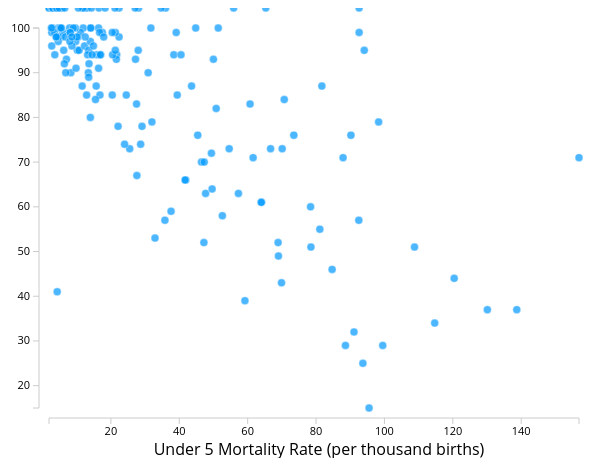
D3 v3 page, settled after 360 driven frames (6 s of simulated time); the page loaded 1 data file(s).


			var width = 700;
			var height = 450;

			var margin = { top: 20, right: 10, bottom: 50, left: 80 };
			var dotRadius = 4;

			var xScale = d3.scale.linear()
								.range([ margin.left, width - margin.right - margin.left])

			var yScale = d3.scale.linear()
								.range([ height - margin.bottom, margin.top ])

			var xAxis = d3.svg.axis()
							.scale(xScale)
							.orient("bottom")
							.ticks(10);

			var yAxis = d3.svg.axis()
							.scale(yScale)
							.orient("left");							
		
			var svg = d3.select("#svg")
						.append("svg")
						.attr("width", width)
						.attr("height", height);

			var drawylabel = svg.append('text')
								.attr("transform", "rotate(-90)")
								.attr("x", -margin.top)
								.attr("y", -margin.left + 103)
								.style("text-anchor", "end")
								.attr("class","label");


			d3.csv("scatter_data.csv", function(data) {
           

            	xScale.domain(d3.extent(data, function(d){
            			return + d.Year2015;
            		}));
            	yScale.domain(d3.extent(data, function(d){
            			return + d.literacy;
            		}));

				var circles = svg.selectAll("circle")
							     .data(data)
							     .enter()
							     .append("circle")
							     .attr("class", function(d){
							     	return d.RegionCode;
							     });

				circles.attr("cx", function(d) {
						return + xScale(+d.Year2015);
					})
					.attr("cy", function(d) {
						return + yScale(+d.literacy);
					})
					.attr("r", dotRadius)
					.style('cursor','pointer');
			

				svg.append("g")
					.attr("class", "x axis")
					.attr("transform", "translate(0," + (height - margin.bottom + 10) + ")")
					.call(xAxis);

				svg.append("g")
					.attr("class", "y axis")
					.attr("transform", "translate(" + (margin.left - 10) + ",0)")
					.call(yAxis);

				svg.append("text")
					.attr("class", "xlabel")
					.attr("transform", "translate(" + (width / 2) + " ," +
								(height-15) + ")")
					.style("text-anchor", "middle")
					.attr("dy", "12")
					.text("Under 5 Mortality Rate (per thousand births)")
					.attr("font-family", "Open Sans");

                var ylabel = svg.append("text")
					.attr("class", "ylabel")
					.attr("y", margin.left/8 + 5)
                    .attr("x", 0 - height/3 - 30 )
					.style("text-anchor", "middle")
					.attr("transform", "rotate(-90)")
					.attr("font-family", "Open Sans");	

				svg.select(".y.axis")
				   .transition()
				   .duration(2000)
				   .call(yAxis);



				d3.select("button#literacy").classed("selected", true);

//click to GNI per capita:
					d3.select("#literacy").on("click", function() {
						d3.selectAll("button").classed("selected", false);
					    d3.select("button#GNI").classed("selected", true);

                        yScale
						    .domain(d3.extent(data, function(d){
							return + d.literacy;
            		        }));


						circles
							.transition()
							.duration(2000)
							.attr("cx", function(d) {
								return xScale(+d.Year2015);
								// return the value to use for your x scale here
							})
							.attr("cy", function(d) {
								return yScale(+d.literacy);
							})
						});

			
					
						d3.select("#GNI").on("click", function() {
						d3.selectAll("button").classed("selected", false);
					    d3.select("button#GNI").classed("selected", true);

                        yScale
						    .domain(d3.extent(data, function(d){
							return + d.GNI;
            		        }));
						svg.select(".y.axis")
						    .transition()
						    .duration(2000)
						    .call(yAxis);

						circles
							.transition()
							.duration(2000)
							.attr("cx", function(d) {
								return xScale(+d.Year2015);
								// return the value to use for your x scale here
							})
							.attr("cy", function(d) {
								return yScale(+d.GNI);
							})
						});

						d3.select("#breastfeeding").on("click", function() {
						d3.selectAll("button").classed("selected", false);
					    d3.select("button#breastfeeding").classed("selected", true);

                        yScale
						    .domain(d3.extent(data, function(d){
							return + d.breastfeeding;
            		        }));
						svg.select(".y.axis")
						    .transition()
						    .duration(2000)
						    .call(yAxis);

						circles
							.transition()
							.duration(2000)
							.attr("cx", function(d) {
								return xScale(+d.Year2015);
								// return the value to use for your x scale here
							})
							.attr("cy", function(d) {
								return yScale(+d.breastfeeding);
							})
						});

					d3.select("#water").on("click", function() {
						d3.selectAll("button").classed("selected", false);
					    d3.select("button#water").classed("selected", true);

                        yScale
						    .domain(d3.extent(data, function(d){
							return + d.water;
            		        }));
						svg.select(".y.axis")
						    .transition()
						    .duration(2000)
						    .call(yAxis);

						circles
							.transition()
							.duration(2000)
							/*.attr("cx", function(d) {
								return xScale(+d.Year2015);
								// return the value to use for your x scale here
							})*/
							.attr("cy", function(d) {
								return yScale(+d.water);
							})
						});

					d3.select("#sanitation").on("click", function() {
						d3.selectAll("button").classed("selected", false);
					    d3.select("button#sanitation").classed("selected", true);

                        yScale
						    .domain(d3.extent(data, function(d){
							return + d.sanitation;
            		        }));
						svg.select(".y.axis")
						    .transition()
						    .duration(2000)
						    .call(yAxis);

						circles
							.transition()
							.duration(2000)
							.attr("cy", function(d) {
								return yScale(+d.sanitation);
							})
						});

					d3.select("#birth").on("click", function() {
						d3.selectAll("button").classed("selected", false);
					    d3.select("button#birth").classed("selected", true);

                        yScale
						    .domain(d3.extent(data, function(d){
							return + d.birth;
            		        }));
						svg.select(".y.axis")
						    .transition()
						    .duration(2000)
						    .call(yAxis);

						circles
							.transition()
							.duration(2000)
							.attr("cy", function(d) {
								return yScale(+d.birth);
							})
						});

function showRegion(RegionCode) {
    var countries = d3.selectAll("circle."+RegionCode);
    console.log("circle."+RegionCode);
    if (countries.classed('highlight')) {
        countries.attr("class", RegionCode);
    } else {
        countries.classed('highlight', true);
    }
}


$(document).ready(function() {
    $('#filters a').click(function() {
        var countryId = $(this).attr("id");
        $(this).toggleClass(countryId);
        showRegion(countryId);
    });
				
});

})






 
 

		

### data: scatter_data.csv, 11990 bytes — head not shown